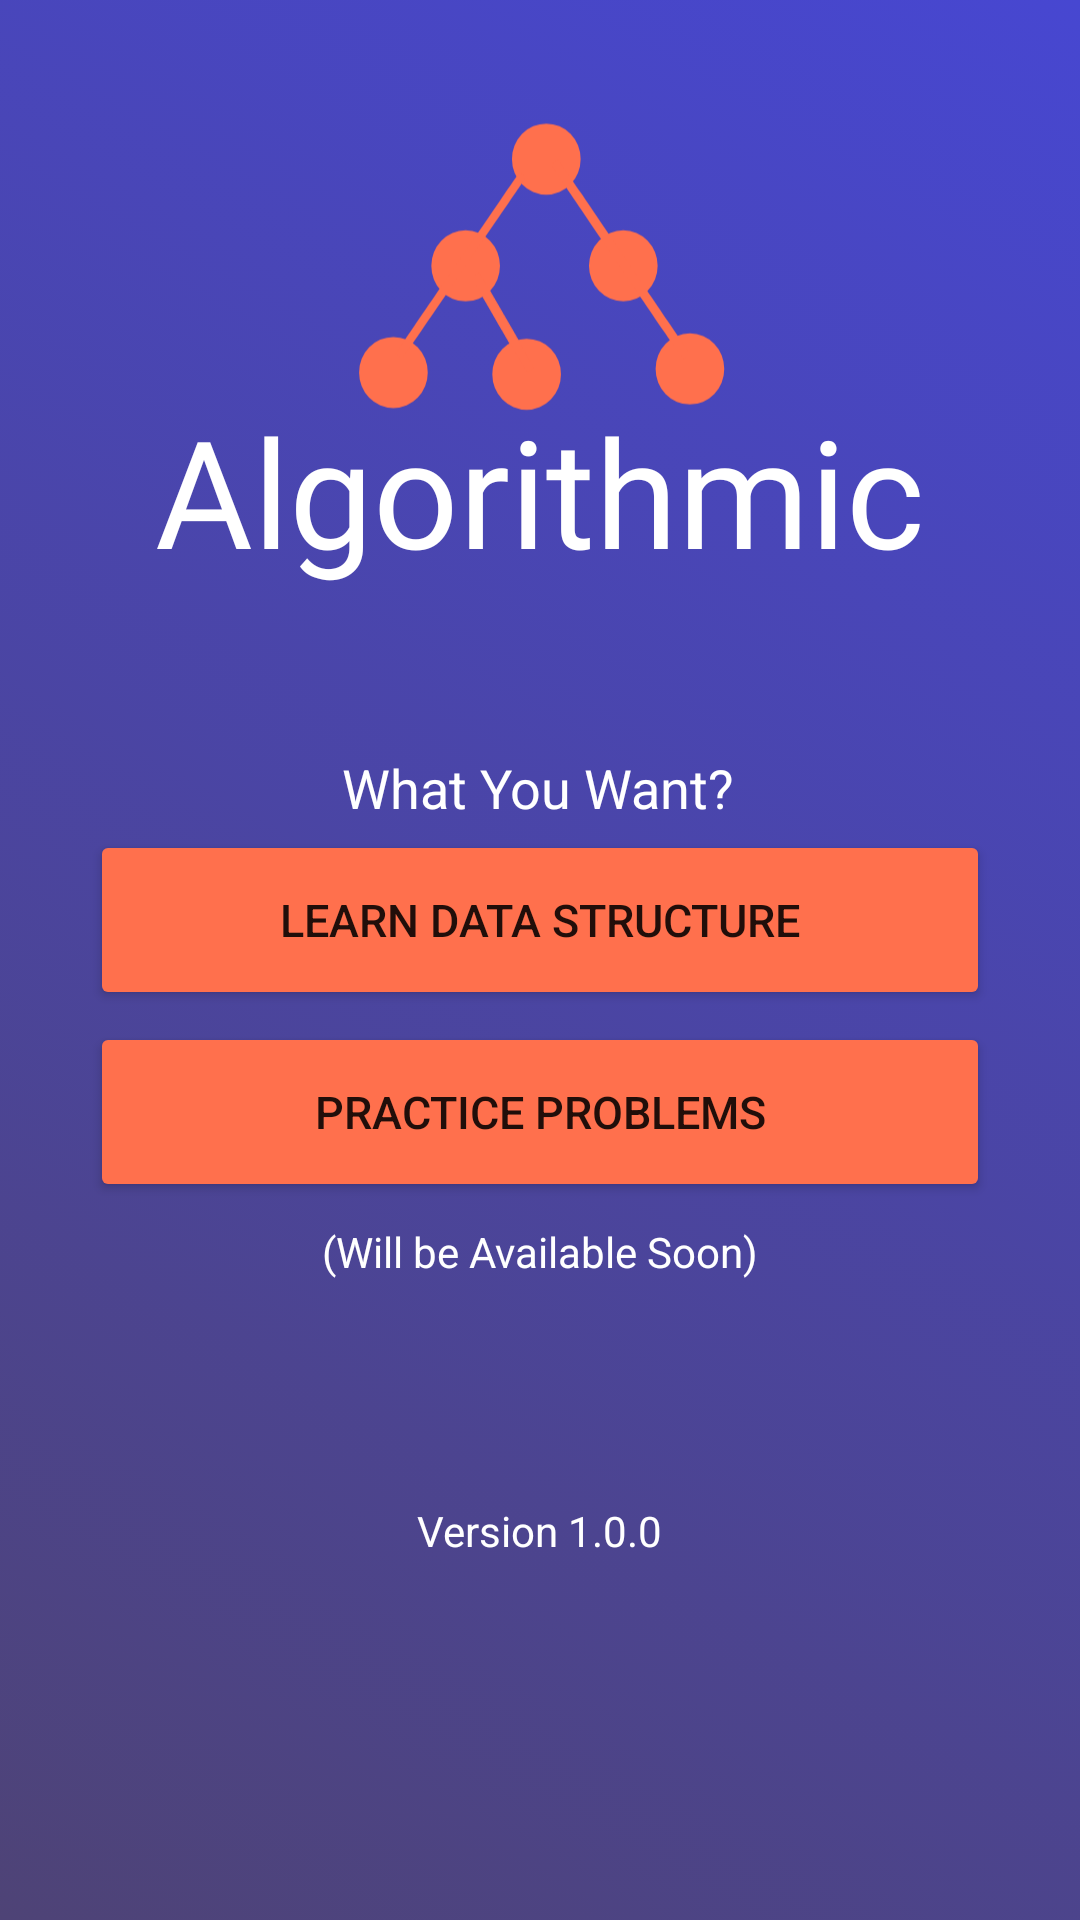

Android layout source for this screen:
<!-- AndroidManifest.xml: application theme AppTheme -->
<!-- res/layout/activity_main.xml -->
<?xml version="1.0" encoding="utf-8"?>
<androidx.constraintlayout.widget.ConstraintLayout xmlns:android="http://schemas.android.com/apk/res/android"
    xmlns:app="http://schemas.android.com/apk/res-auto"
    xmlns:tools="http://schemas.android.com/tools"
    android:layout_width="match_parent"
    android:layout_height="match_parent"
    android:background="@drawable/homepagebk"
    tools:context="com.example.Algorithmic.MainActivity">

    <TextView
        android:id="@+id/textView"
        android:layout_width="wrap_content"
        android:layout_height="wrap_content"
        android:layout_marginTop="130dp"
        android:fontFamily="@font/anton"
        android:text="Algorithmic"

        android:textColor="@color/colowhite"
        android:textSize="50dp"
        app:layout_constraintEnd_toEndOf="parent"
        app:layout_constraintStart_toStartOf="parent"
        app:layout_constraintTop_toTopOf="parent" />

    <Button
        android:id="@+id/btnEnterApp"
        android:layout_width="300dp"
        android:layout_height="60dp"
        android:layout_marginTop="80dp"
        android:backgroundTint="@color/colorOrange"

        android:text="Learn Data Structure"
        android:textSize="15dp"
        app:layout_constraintEnd_toEndOf="parent"
        app:layout_constraintStart_toStartOf="parent"
        app:layout_constraintTop_toBottomOf="@+id/textView" />

    <Button
        android:id="@+id/btnPractise"
        android:layout_width="300dp"
        android:layout_height="60dp"
        android:layout_marginTop="4dp"
        android:backgroundTint="@color/colorOrange"
        android:text="Practice Problems"
        android:textSize="15dp"
        app:layout_constraintEnd_toEndOf="@+id/btnEnterApp"
        app:layout_constraintHorizontal_bias="0.0"
        app:layout_constraintStart_toStartOf="@+id/btnEnterApp"
        app:layout_constraintTop_toBottomOf="@+id/btnEnterApp" />

    <ImageView
        android:id="@+id/imageView"
        android:layout_width="133dp"
        android:layout_height="111dp"
        android:layout_marginTop="35dp"
        app:layout_constraintEnd_toEndOf="parent"
        app:layout_constraintStart_toStartOf="parent"
        app:layout_constraintTop_toTopOf="parent"
        app:srcCompat="@drawable/applogo" />

    <TextView
        android:id="@+id/txtWantTo"
        android:layout_width="wrap_content"
        android:layout_height="wrap_content"
        android:layout_marginBottom="2dp"
        android:text="What You Want?"
        android:textColor="@color/colowhite"
        android:textSize="18dp"
        app:layout_constraintBottom_toTopOf="@+id/btnEnterApp"
        app:layout_constraintEnd_toEndOf="parent"
        app:layout_constraintHorizontal_bias="0.498"
        app:layout_constraintStart_toStartOf="parent" />

    <TextView
        android:id="@+id/txtVersion"
        android:layout_width="wrap_content"
        android:layout_height="wrap_content"
        android:layout_marginTop="100dp"
        android:text="Version 1.0.0"
        android:textColor="@color/colowhite"
        app:layout_constraintEnd_toEndOf="parent"
        app:layout_constraintStart_toStartOf="parent"
        app:layout_constraintTop_toBottomOf="@+id/btnPractise" />

    <TextView
        android:id="@+id/txtLicense"
        android:layout_width="wrap_content"
        android:layout_height="wrap_content"
        android:layout_marginBottom="170dp"
        android:text="Licensed By Abhay"
        android:textColor="@color/colowhite"
        app:layout_constraintBottom_toBottomOf="parent"
        app:layout_constraintEnd_toEndOf="parent"
        app:layout_constraintHorizontal_bias="0.498"
        app:layout_constraintStart_toStartOf="parent"
        app:layout_constraintTop_toBottomOf="@+id/txtVersion"
        app:layout_constraintVertical_bias="0.338" />

    <TextView
        android:id="@+id/textView2"
        android:layout_width="wrap_content"
        android:layout_height="wrap_content"
        android:layout_marginTop="7dp"
        android:text="(Will be Available Soon)"
        android:textColor="@color/colowhite"
        app:layout_constraintEnd_toEndOf="parent"
        app:layout_constraintStart_toStartOf="parent"
        app:layout_constraintTop_toBottomOf="@+id/btnPractise" />

</androidx.constraintlayout.widget.ConstraintLayout>
<!-- resources referenced by this layout -->
<resources>
  <color name="colorOrange">#ff704d</color>
  <color name="colowhite">#FFFFFF</color>
  <!-- drawable applogo: vector/xml drawable (drawable, 3148 chars, omitted) -->
  <!-- drawable homepagebk (drawable) -->
  <?xml version="1.0" encoding="utf-8"?>
  <selector xmlns:android="http://schemas.android.com/apk/res/android">
  
      <item>
  
          <shape>
  
              <gradient android:angle="45"
                  android:startColor="#4e4376"
                  android:endColor="#4747d1"
                  android:type="linear"/>
  
          </shape>
  
  
      </item>
  
  </selector>
  <style name="AppTheme" parent="Theme.MaterialComponents.Light">
          
          <item name="colorPrimary">@color/colorPrimary</item>
          <item name="colorPrimaryDark">@color/colorPrimaryDark</item>
          <item name="colorAccent">@color/colorAccent</item>
  
  
      </style>
  <color name="colorPrimary">#6200EE</color>
  <color name="colorPrimaryDark">#3700B3</color>
  <color name="colorAccent">#03DAC5</color>
</resources>
